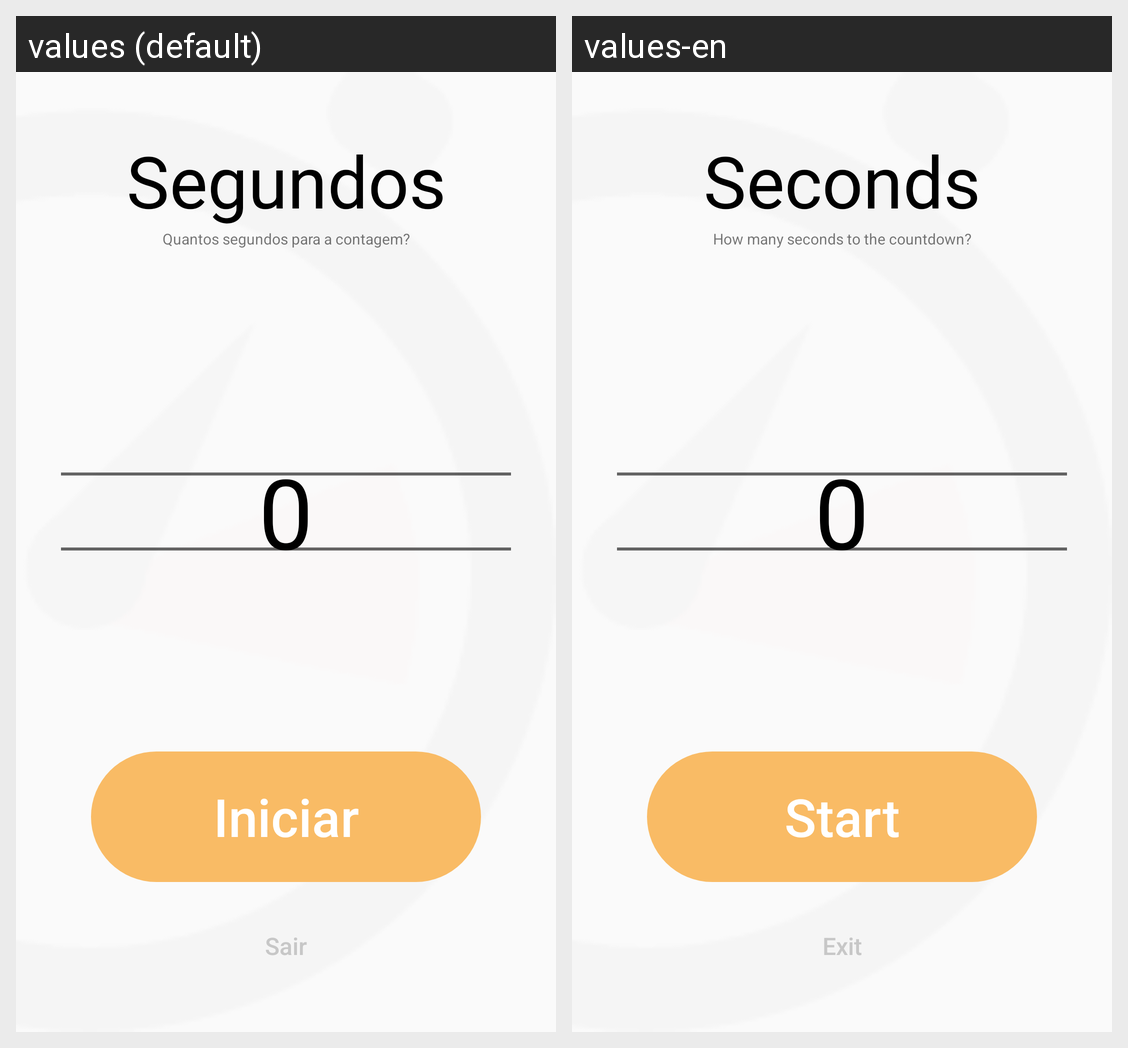

Strings drawn on this Android screen and how each of the app's shown locales translates them:
Android screen res/layout/activity_settings.xml rendered under 2 locales, left to right: values (default), values-en. Device: Nexus 5 (rendered at 1080×1920; each locale shown at half size, 540×960, under a caption strip naming it); theme Theme.AppCompat.DayNight.NoActionBar.
Strings drawn on this screen, with the default value and each locale's value (text and hints the layout hard-codes, and strings that could not be matched under every locale, appear in the picture but are not listed):

set_seconds
  values: Segundos
  values-en: Seconds

set_select
  values: Quantos segundos para a contagem?
  values-en: How many seconds to the countdown?

set_btn_start
  values: Iniciar
  values-en: Start

set_btn_exit
  values: Sair
  values-en: Exit
